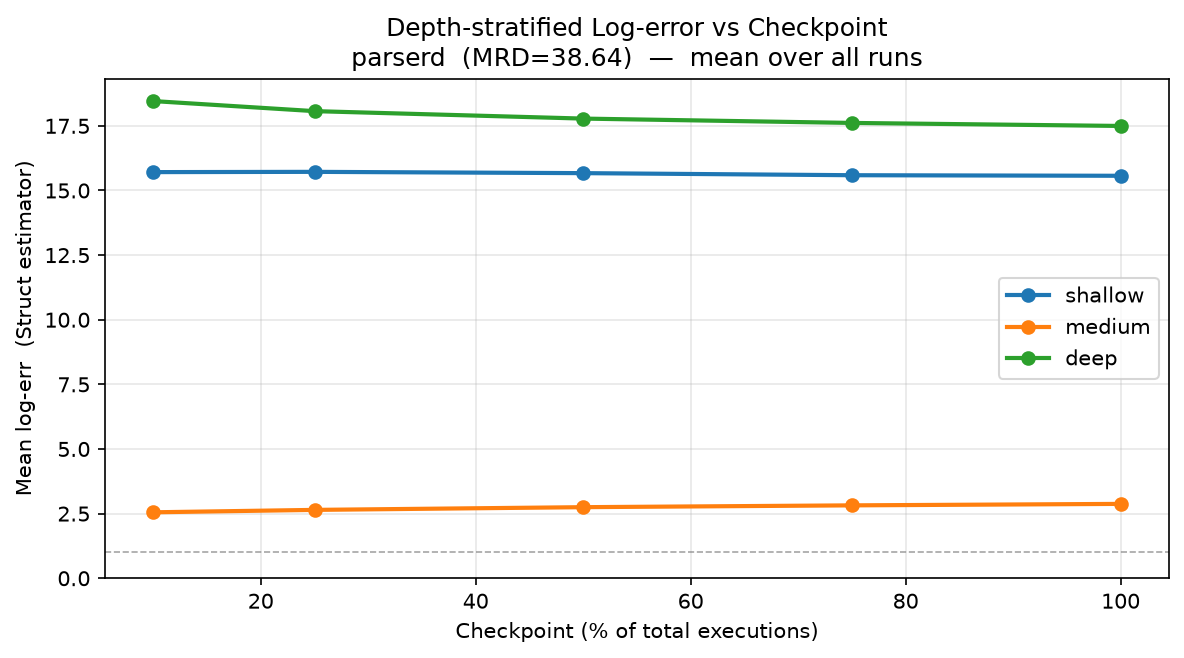

Data behind this chart, as committed beside it:
checkpoint, checkpoint_pct, depth_bin, mean_log_err
0.1, 10.0, deep, 18.46
0.1, 10.0, medium, 2.551
0.1, 10.0, shallow, 15.71
0.25, 25.0, deep, 18.07
0.25, 25.0, medium, 2.644
0.25, 25.0, shallow, 15.72
0.5, 50.0, deep, 17.78
0.5, 50.0, medium, 2.749
0.5, 50.0, shallow, 15.67
0.75, 75.0, deep, 17.61
0.75, 75.0, medium, 2.82
0.75, 75.0, shallow, 15.59
1.0, 100.0, deep, 17.5
1.0, 100.0, medium, 2.876
1.0, 100.0, shallow, 15.57
